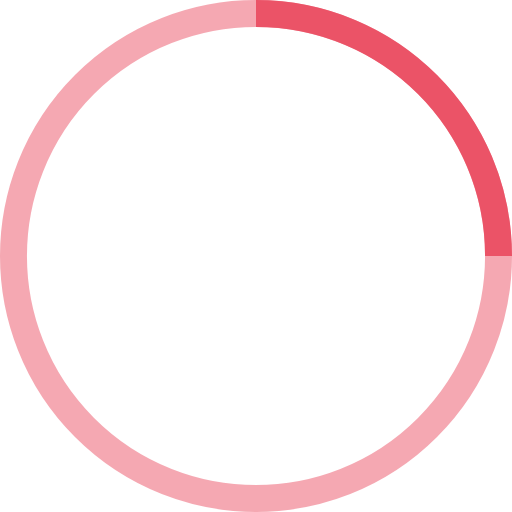
t = 0.00 s
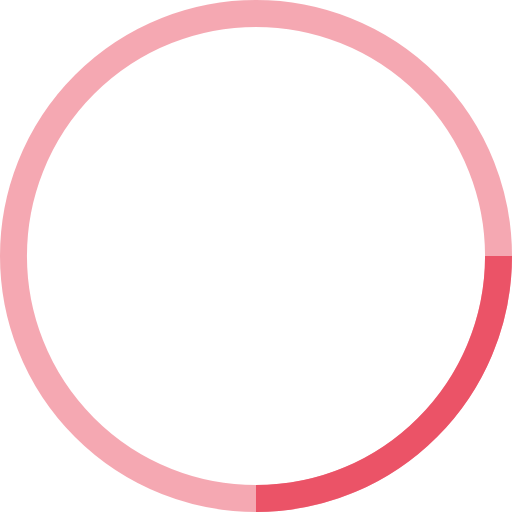
t = 0.25 s
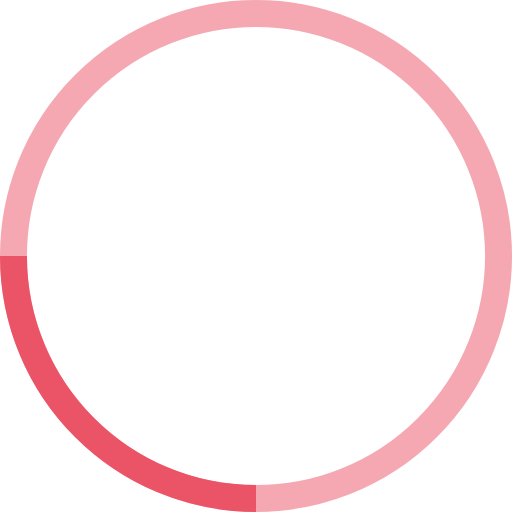
t = 0.50 s
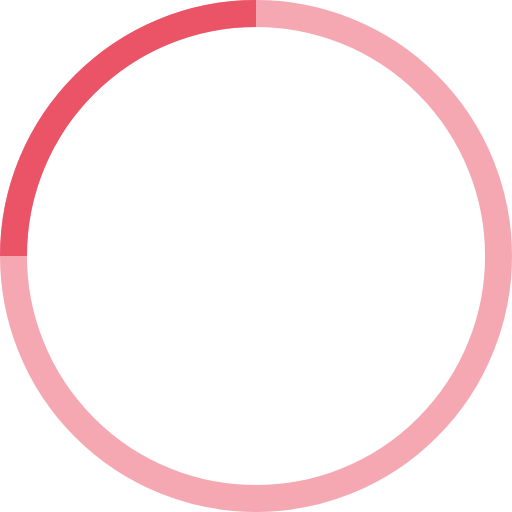
t = 0.75 s

The animated SVG that drew these frames (rendered in a browser with its animation timeline set to each time). Animation: 1 SMIL element (animateTransform=1); one cycle of 1.00 s, repeats indefinitely.

<!-- By Sam Herbert (@sherb), for everyone. More @ http://goo.gl/7AJzbL -->
<svg width="38" height="38" viewBox="0 0 38 38" xmlns="http://www.w3.org/2000/svg" stroke="#eb5367">
    <g fill="none" fill-rule="evenodd">
        <g transform="translate(1 1)" stroke-width="2">
            <circle stroke-opacity=".5" cx="18" cy="18" r="18"/>
            <path d="M36 18c0-9.94-8.06-18-18-18">
                <animateTransform
                    attributeName="transform"
                    type="rotate"
                    from="0 18 18"
                    to="360 18 18"
                    dur="1s"
                    repeatCount="indefinite"/>
            </path>
        </g>
    </g>
</svg>
